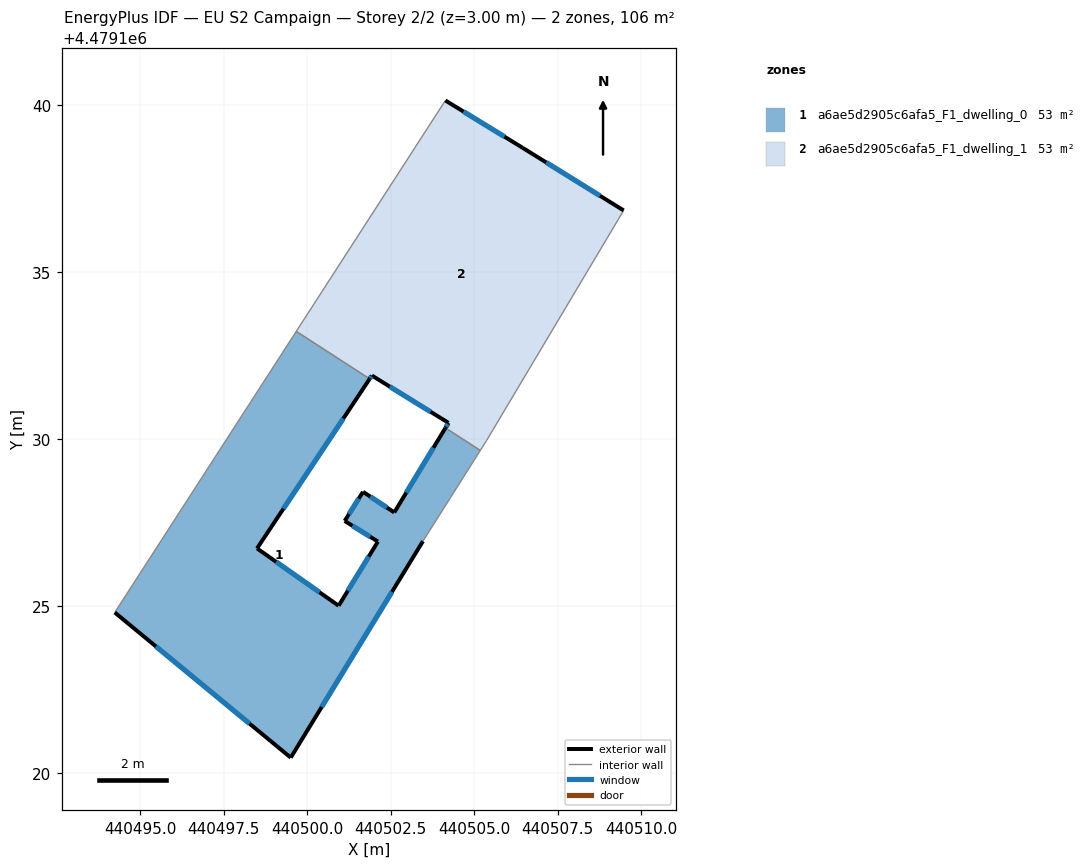
=== STOREY PLAN SPEC (per zone: floor XY polygon, exterior-wall plan segments, windows/doors) ===
zone 1: a6ae5d2905c6afa5_F1_dwelling_0  (53.0 m²)
  floor: (440499.51, 4479120.46) (440503.47, 4479126.94) (440505.19, 4479129.66) (440504.14, 4479130.34) (440502.61, 4479127.80) (440501.67, 4479128.42) (440501.12, 4479127.55) (440502.12, 4479126.93) (440500.94, 4479125.01) (440498.50, 4479126.73) (440501.87, 4479131.80) (440499.67, 4479133.23) (440494.23, 4479124.81)
  exterior wall: (440501.87, 4479131.80) – (440498.50, 4479126.73)  [6.1 m]
    window: (440501.08, 4479130.62) – (440499.29, 4479127.92)  [5.2 m²]
  exterior wall: (440498.50, 4479126.73) – (440500.94, 4479125.01)  [3.0 m]
    window: (440499.07, 4479126.32) – (440500.37, 4479125.41)  [2.5 m²]
  exterior wall: (440500.94, 4479125.01) – (440502.12, 4479126.93)  [2.3 m]
    window: (440501.22, 4479125.46) – (440501.84, 4479126.48)  [1.9 m²]
  exterior wall: (440502.12, 4479126.93) – (440501.12, 4479127.55)  [1.2 m]
    window: (440501.89, 4479127.08) – (440501.36, 4479127.40)  [1.0 m²]
  exterior wall: (440501.12, 4479127.55) – (440501.67, 4479128.42)  [1.0 m]
    window: (440501.25, 4479127.75) – (440501.54, 4479128.22)  [0.9 m²]
  exterior wall: (440501.67, 4479128.42) – (440502.61, 4479127.80)  [1.1 m]
    window: (440501.89, 4479128.28) – (440502.39, 4479127.95)  [1.0 m²]
  exterior wall: (440502.61, 4479127.80) – (440504.14, 4479130.34)  [3.0 m]
    window: (440502.97, 4479128.40) – (440503.78, 4479129.74)  [2.5 m²]
  exterior wall: (440503.47, 4479126.94) – (440499.51, 4479120.46)  [7.6 m]
    window: (440502.54, 4479125.42) – (440500.43, 4479121.98)  [6.4 m²]
  exterior wall: (440499.51, 4479120.46) – (440494.23, 4479124.81)  [6.8 m]
    window: (440498.27, 4479121.48) – (440495.47, 4479123.79)  [5.8 m²]
  interior walls: 4
zone 2: a6ae5d2905c6afa5_F1_dwelling_1  (53.0 m²)
  floor: (440505.37, 4479129.96) (440509.48, 4479136.85) (440506.45, 4479138.73) (440504.14, 4479140.15) (440499.67, 4479133.23) (440501.87, 4479131.80) (440501.94, 4479131.91) (440504.23, 4479130.49) (440504.14, 4479130.34) (440505.19, 4479129.66)
  exterior wall: (440504.23, 4479130.49) – (440501.94, 4479131.91)  [2.7 m]
    window: (440503.70, 4479130.82) – (440502.48, 4479131.57)  [2.3 m²]
  exterior wall: (440501.94, 4479131.91) – (440501.87, 4479131.80)  [0.1 m]
    window: (440501.92, 4479131.88) – (440501.89, 4479131.83)  [0.1 m²]
  exterior wall: (440504.14, 4479140.15) – (440506.45, 4479138.73)  [2.7 m]
    window: (440504.68, 4479139.82) – (440505.91, 4479139.06)  [2.3 m²]
  exterior wall: (440506.45, 4479138.73) – (440509.48, 4479136.85)  [3.6 m]
    window: (440507.16, 4479138.29) – (440508.77, 4479137.29)  [3.0 m²]
  exterior wall: (440504.14, 4479130.34) – (440504.23, 4479130.49)  [0.2 m]
    window: (440504.16, 4479130.37) – (440504.21, 4479130.45)  [0.2 m²]
  interior walls: 5

=== DERIVED (storey summary) ===
Building: EU S2 Campaign
Storey: 2 of 2  (floor level z = 3.00 m)
Storey gross floor area: 106.0 m²
Zones on this storey: 2
  - a6ae5d2905c6afa5_F1_dwelling_0: floor 53.0 m²; exterior wall 32.1 m (96.2 m²); 9 window(s) 27.2 m²; WWR 28.3%
  - a6ae5d2905c6afa5_F1_dwelling_1: floor 53.0 m²; exterior wall 9.3 m (27.8 m²); 5 window(s) 7.9 m²; WWR 28.3%
Zone adjacency (shared interzone walls):
  - a6ae5d2905c6afa5_F1_dwelling_0 ↔ a6ae5d2905c6afa5_F1_dwelling_1